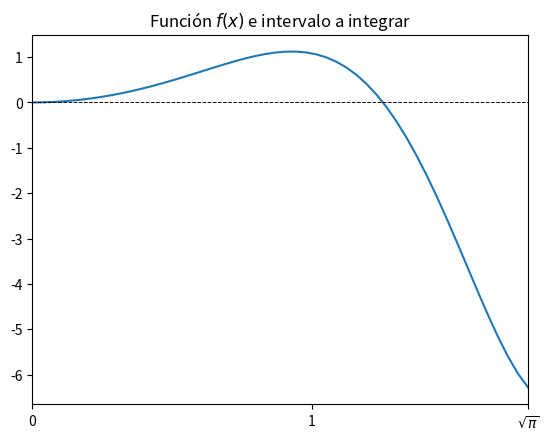

Write the Python code that produced this figure.
import numpy as np
import matplotlib.pyplot as plt
import matplotlib as mpl

def trapecio_recursiva(f, a, b, Ianterior, k):
    if k == 1: Inueva = (f(a) + f(b)) * (b - a)/2.0
    else:
        n = 2**(k - 2) # Numero de puntos nuevo
        h = (b - a)/n # Espaciamiento de los puntos nuevos
        x = a + h/2.0 # Coord. del primer punto
        sum = 0.0
        for i in range(n):
            sum = sum + f(x)
            x = x + h
        Inueva = (Ianterior + h*sum)/2.0
    return Inueva

def romberg(f, a, b, tol=1.0e-6):
    
    def richardson(r, k):
        for j in range(k-1, 0, -1):
            const = 4.0**(k - j)
            r[j] = (const*r[j+1] - r[j])/(const - 1.0)
        return r

    r = np.zeros(21)
    r[1] = trapecio_recursiva(f, a, b, 0.0, 1)
    r_anterior = r[1]
    for k in range(2, 21):
        r[k] = trapecio_recursiva(f, a, b, r[k-1], k)
        r = richardson(r, k)
        if abs(r[1] - r_anterior) < tol*max(abs(r[1]),1.0):
            return r[1], 2**(k-1)
        r_anterior = r[1]
    print('La integracion de Romberg no converge')


def f(x): return 2.0*(x**2) * np.cos(x**2)

I, n = romberg(f, 0.0, np.sqrt(np.pi))

print('\nIntegral = {0:1.6f}'.format(I))
print('\nPaneles = {0:}'.format(n))

x1 = np.linspace(0, np.sqrt(np.pi))
x2 = [0, 1, np.sqrt(np.pi)]
etiquetas = ['0', '1', r'$\sqrt{\pi}$']

plt.title(r'Función $f (x) $ e intervalo a integrar')
plt.plot(x1, f(x1))
plt.xlim(0, np.sqrt(np.pi))
plt.xticks(x2, etiquetas)
plt.axhline(y=0, lw=0.7, ls='dashed', color='k')
plt.show()
